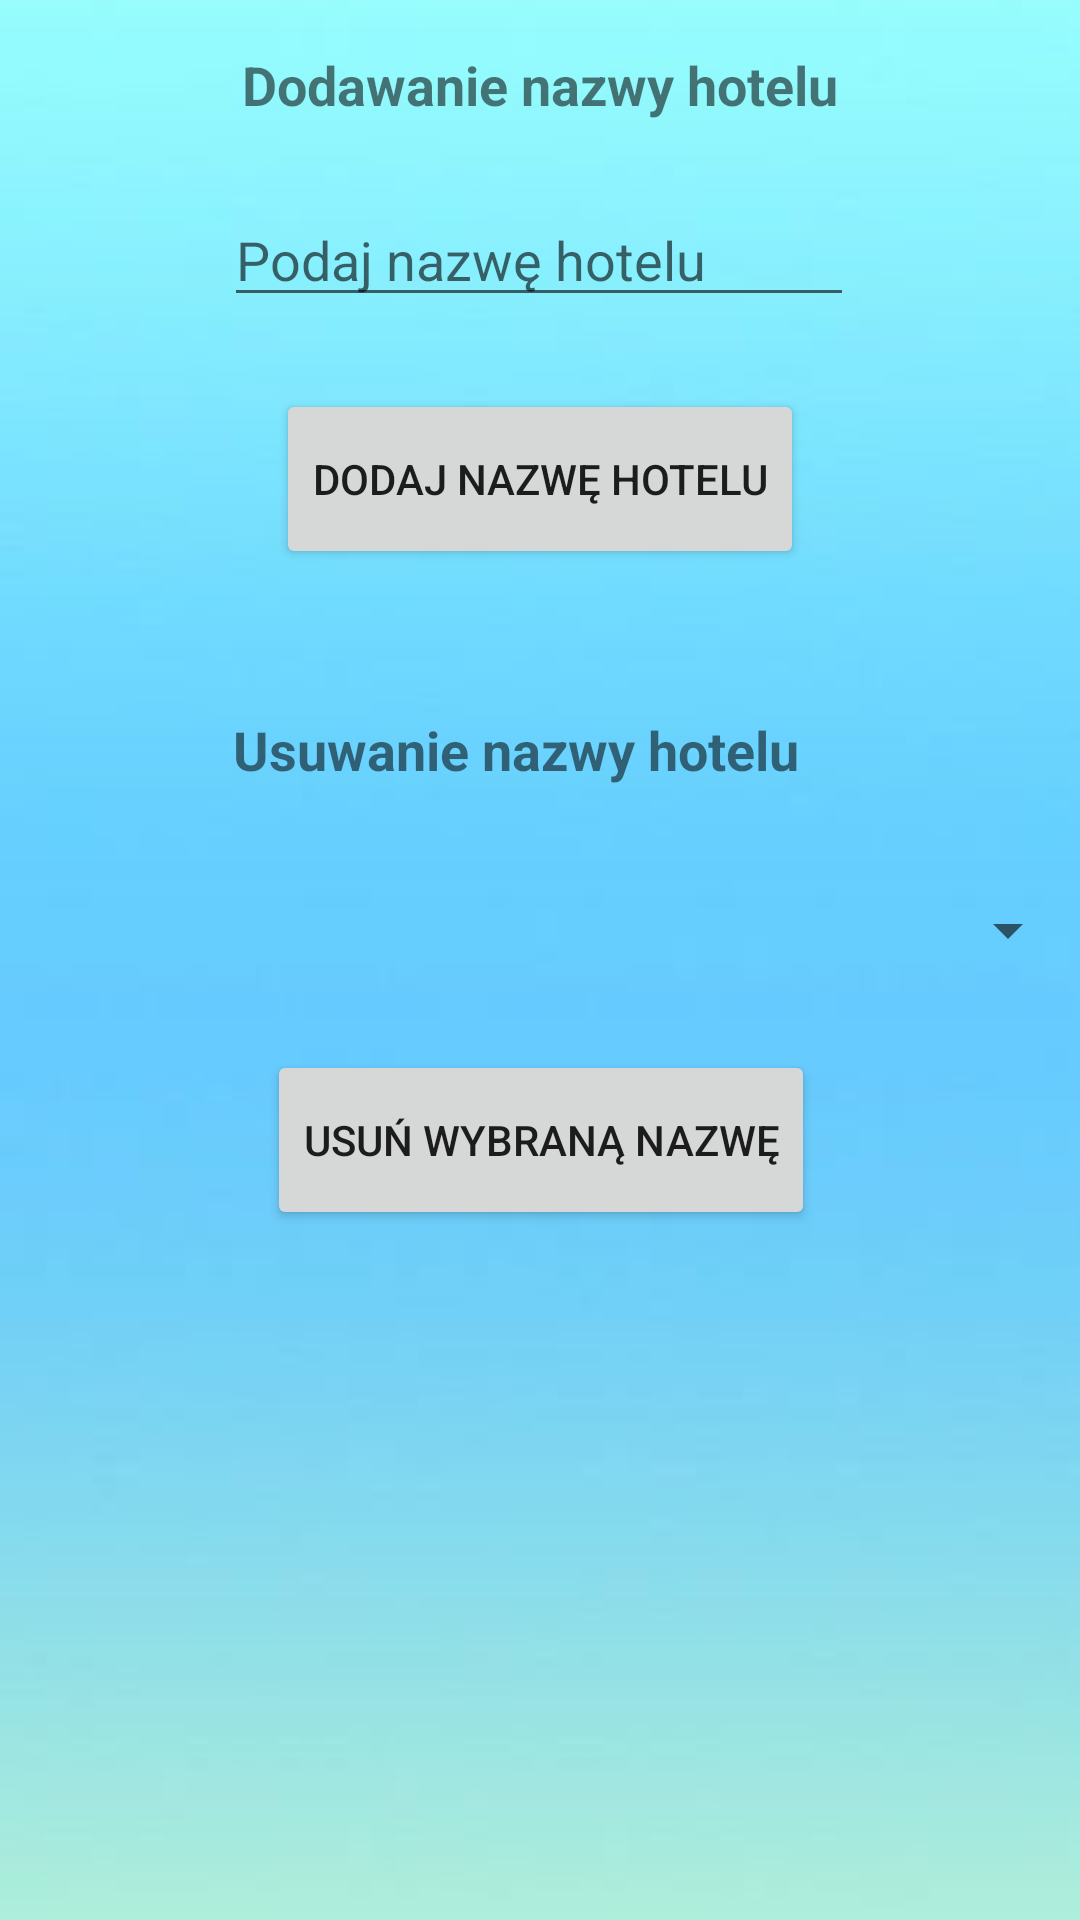

Layout XML and referenced resources for this Android screen:
<!-- AndroidManifest.xml: application theme Theme.DB -->
<!-- res/layout/fragment_hotel_name.xml -->
<?xml version="1.0" encoding="utf-8"?>
<androidx.constraintlayout.widget.ConstraintLayout xmlns:android="http://schemas.android.com/apk/res/android"
    xmlns:app="http://schemas.android.com/apk/res-auto"
    xmlns:tools="http://schemas.android.com/tools"
    android:layout_width="match_parent"
    android:layout_height="match_parent"
    android:background="@drawable/background"
    tools:context=".Fragment.HotelNameFragment">

    <TextView
        android:id="@+id/textView4"
        android:layout_width="wrap_content"
        android:layout_height="wrap_content"
        android:layout_marginTop="48dp"
        android:text="Usuwanie nazwy hotelu"
        android:textSize="18sp"
        android:textStyle="bold"
        app:layout_constraintEnd_toEndOf="parent"
        app:layout_constraintHorizontal_bias="0.454"
        app:layout_constraintStart_toStartOf="parent"
        app:layout_constraintTop_toBottomOf="@+id/addHotelNameButton" />

    <Button
        android:id="@+id/deleteHotelNameButton"
        android:layout_width="wrap_content"
        android:layout_height="wrap_content"
        android:layout_marginTop="16dp"
        android:text="Usuń wybraną nazwę"
        android:minWidth="160dp"
        android:minHeight="60dp"
        app:layout_constraintEnd_toEndOf="parent"
        app:layout_constraintHorizontal_bias="0.501"
        app:layout_constraintStart_toStartOf="parent"
        app:layout_constraintTop_toBottomOf="@+id/selectedHotelNameSpinner" />

    <Spinner
        android:id="@+id/selectedHotelNameSpinner"
        android:layout_width="0dp"
        android:layout_height="wrap_content"
        android:layout_marginTop="24dp"
        android:minHeight="48dp"
        android:textAlignment="center"
        app:layout_constraintEnd_toEndOf="parent"
        app:layout_constraintHorizontal_bias="0.0"
        app:layout_constraintStart_toStartOf="parent"
        app:layout_constraintTop_toBottomOf="@+id/textView4" />

    <EditText
        android:id="@+id/hotelNameEditText"
        android:layout_width="wrap_content"
        android:layout_height="wrap_content"
        android:layout_marginTop="24dp"
        android:ems="10"
        android:hint="Podaj nazwę hotelu"
        android:inputType="textShortMessage"
        android:maxLength="50"
        app:layout_constraintEnd_toEndOf="parent"
        app:layout_constraintHorizontal_bias="0.497"
        app:layout_constraintStart_toStartOf="parent"
        app:layout_constraintTop_toBottomOf="@+id/textView3" />

    <Button
        android:id="@+id/addHotelNameButton"
        android:layout_width="wrap_content"
        android:layout_height="wrap_content"
        android:layout_marginTop="24dp"
        android:minWidth="160dp"
        android:minHeight="60dp"
        android:text="Dodaj nazwę hotelu"
        app:layout_constraintEnd_toEndOf="parent"
        app:layout_constraintStart_toStartOf="parent"
        app:layout_constraintTop_toBottomOf="@+id/hotelNameEditText" />

    <TextView
        android:id="@+id/textView3"
        android:layout_width="wrap_content"
        android:layout_height="wrap_content"
        android:layout_marginTop="16dp"
        android:text="Dodawanie nazwy hotelu"
        android:textSize="18sp"
        android:textStyle="bold"
        app:layout_constraintEnd_toEndOf="parent"
        app:layout_constraintStart_toStartOf="parent"
        app:layout_constraintTop_toTopOf="parent" />

</androidx.constraintlayout.widget.ConstraintLayout>
<!-- resources referenced by this layout -->
<resources>
  <!-- drawable background: jpg bitmap (drawable, 3634 bytes) -->
  <style name="Theme.DB" parent="Theme.MaterialComponents.DayNight.DarkActionBar">
          
          <item name="colorPrimary">#0126F8</item>
          <item name="colorPrimaryVariant">#0AA0B3</item>
          <item name="colorOnPrimary">@color/white</item>
          
          <item name="colorSecondary">@color/teal_200</item>
          <item name="colorSecondaryVariant">@color/teal_700</item>
          <item name="colorOnSecondary">#00000F</item>
          
          <item name="android:statusBarColor" tools:targetApi="l">?attr/colorPrimaryVariant</item>
          
      </style>
  <!-- not gathered from this repository: default colours our renderer supplied (Android Studio template values) -->
  <color name="teal_200">#FF03DAC5</color>
  <color name="teal_700">#FF018786</color>
  <color name="white">#FFFFFFFF</color>
</resources>
